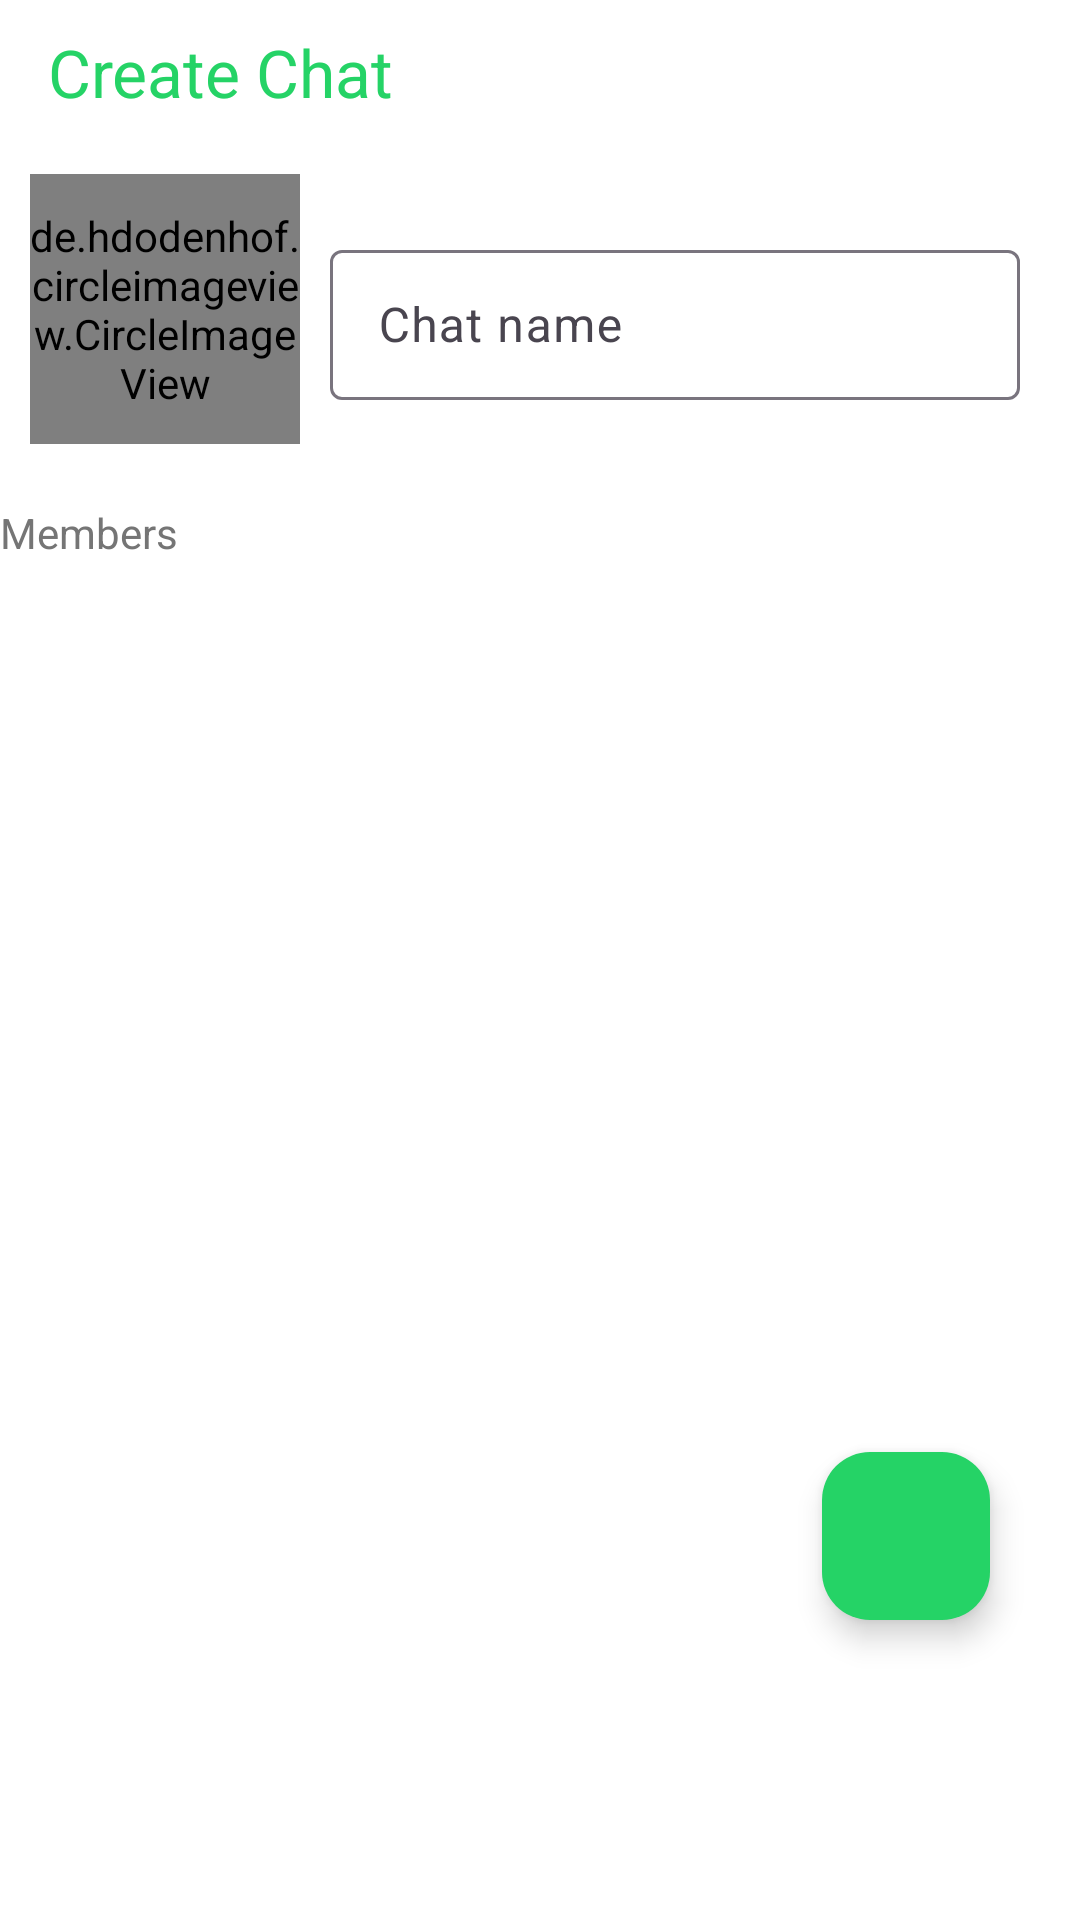

Write the Android layout XML for this screen, with the resource values it uses.
<!-- AndroidManifest.xml: application theme Theme.DreamChat -->
<!-- res/layout/fragment_create_channel.xml -->
<?xml version="1.0" encoding="utf-8"?>
<FrameLayout xmlns:android="http://schemas.android.com/apk/res/android"
    xmlns:app="http://schemas.android.com/apk/res-auto"
    xmlns:tools="http://schemas.android.com/tools"
    android:layout_width="match_parent"
    android:layout_height="match_parent"
    tools:context=".ui.chat_fragments.CreateChannelFragment">


    <androidx.constraintlayout.widget.ConstraintLayout
        android:layout_width="match_parent"
        android:layout_height="match_parent">

        <androidx.appcompat.widget.Toolbar
            android:id="@+id/toolbar"
            android:layout_width="match_parent"
            android:layout_height="48dp"
            android:background="?attr/android:colorBackground"
            app:layout_constraintEnd_toEndOf="parent"
            app:layout_constraintStart_toStartOf="parent"
            app:layout_constraintTop_toTopOf="parent"
            app:popupTheme="@style/ThemeOverlay.AppCompat.Light"
            app:title="Create Chat"
            app:titleTextColor="?attr/colorPrimary" />

        <androidx.constraintlayout.widget.ConstraintLayout
            android:id="@+id/constraintLayout"
            android:layout_width="match_parent"
            android:layout_height="wrap_content"
            app:layout_constraintEnd_toEndOf="parent"
            app:layout_constraintStart_toStartOf="parent"
            app:layout_constraintTop_toBottomOf="@+id/toolbar">

            <de.hdodenhof.circleimageview.CircleImageView
                android:id="@+id/channelImage"
                android:layout_width="90dp"
                android:layout_height="90dp"
                android:layout_marginStart="10dp"
                android:layout_marginTop="10dp"
                android:background="@drawable/round_background"
                android:scaleType="centerCrop"
                android:src="@drawable/baseline_add_a_photo_24"
                app:layout_constraintBottom_toBottomOf="parent"
                app:layout_constraintEnd_toEndOf="parent"
                app:layout_constraintHorizontal_bias="0.0"
                app:layout_constraintStart_toStartOf="parent"
                app:layout_constraintTop_toTopOf="parent"
                app:layout_constraintVertical_bias="0.0" />

            <TextView
                android:id="@+id/tvMembersInfo"
                android:layout_width="match_parent"
                android:layout_height="wrap_content"
                android:layout_marginTop="20dp"
                android:text="Members"
                android:textColor="?attr/android:textColorSecondary"
                app:layout_constraintEnd_toEndOf="parent"
                app:layout_constraintHorizontal_bias="0.045"
                app:layout_constraintStart_toStartOf="parent"
                app:layout_constraintTop_toBottomOf="@+id/channelImage" />

            <com.google.android.material.textfield.TextInputLayout
                android:id="@+id/textInputLayoutChannelName"
                android:layout_width="0dp"
                android:layout_height="wrap_content"
                android:layout_marginStart="10dp"
                android:layout_marginTop="30dp"
                android:layout_marginEnd="20dp"
                app:errorEnabled="true"
                app:layout_constraintEnd_toEndOf="parent"
                app:layout_constraintStart_toEndOf="@+id/channelImage"
                app:layout_constraintTop_toTopOf="parent">

                <com.google.android.material.textfield.TextInputEditText
                    android:id="@+id/etChannelName"
                    android:layout_width="match_parent"
                    android:layout_height="50dp"
                    android:hint="Chat name"
                    android:inputType="text"
                    android:textColor="?attr/android:textColorSecondary"
                    android:theme="@style/CustomEditText" />
            </com.google.android.material.textfield.TextInputLayout>

        </androidx.constraintlayout.widget.ConstraintLayout>

        <androidx.recyclerview.widget.RecyclerView
            android:id="@+id/rvSelectedContacts"
            android:layout_width="411dp"
            android:layout_height="0dp"
            android:layout_marginTop="10dp"
            app:layout_constraintBottom_toBottomOf="parent"
            app:layout_constraintEnd_toEndOf="parent"
            app:layout_constraintHorizontal_bias="0.0"
            app:layout_constraintStart_toStartOf="parent"
            app:layout_constraintTop_toBottomOf="@+id/constraintLayout"
            app:layout_constraintVertical_bias="0.0" />

        <com.google.android.material.floatingactionbutton.FloatingActionButton
            android:id="@+id/fabCreateChannel"
            android:layout_width="wrap_content"
            android:layout_height="wrap_content"
            android:layout_marginEnd="30dp"
            android:layout_marginBottom="100dp"
            android:backgroundTint="?attr/colorPrimary"
            android:clickable="true"
            android:src="@drawable/ic_check"
            app:layout_constraintBottom_toBottomOf="parent"
            app:layout_constraintEnd_toEndOf="parent"
            app:layout_constraintHorizontal_bias="1.0"
            app:layout_constraintStart_toStartOf="parent"
            app:tint="@color/white" />
    </androidx.constraintlayout.widget.ConstraintLayout>

</FrameLayout>
<!-- resources referenced by this layout -->
<resources>
  <color name="white">#FFFFFFFF</color>
  <!-- drawable baseline_add_a_photo_24 (drawable) -->
  <vector xmlns:android="http://schemas.android.com/apk/res/android" android:height="48dp" android:tint="#FFFFFF" android:viewportHeight="24" android:viewportWidth="24" android:width="48dp">
        
      <path android:fillColor="@android:color/white" android:pathData="M3,4V1h2v3h3v2H5v3H3V6H0V4H3zM6,10V7h3V4h7l1.83,2H21c1.1,0 2,0.9 2,2v12c0,1.1 -0.9,2 -2,2H5c-1.1,0 -2,-0.9 -2,-2V10H6zM13,19c2.76,0 5,-2.24 5,-5s-2.24,-5 -5,-5s-5,2.24 -5,5S10.24,19 13,19zM9.8,14c0,1.77 1.43,3.2 3.2,3.2s3.2,-1.43 3.2,-3.2s-1.43,-3.2 -3.2,-3.2S9.8,12.23 9.8,14z"/>
      
  </vector>
  <!-- drawable round_background (drawable) -->
  <?xml version="1.0" encoding="utf-8"?>
  <shape xmlns:android="http://schemas.android.com/apk/res/android">
      <solid android:color="?attr/colorPrimaryVariant" />
      <corners android:radius="40dp" />
  </shape>
  <style name="CustomEditText" parent="Widget.AppCompat.EditText">
          <item name="colorControlNormal">@color/whatsapp_primary</item>
          <item name="colorControlActivated">@color/whatsapp_primary</item>
          <item name="colorControlHighlight">@color/whatsapp_primary</item>
      </style>
  <style name="Theme.DreamChat" parent="Base.Theme.DreamChat" />
  <color name="whatsapp_primary">#075E54</color>
  <style name="Base.Theme.DreamChat" parent="Theme.Material3.DayNight.NoActionBar">
          <item name="colorSecondary">@color/whatsapp_primary</item>
          <item name="colorPrimaryVariant">@color/whatsapp_primary_variant</item>
          <item name="colorPrimary">@color/whatsapp_secondary</item>
          <item name="android:colorBackground">@color/whatsapp_background</item>
          <item name="android:textColor">@color/whatsapp_text</item>
          <item name="android:textColorSecondary">@color/whatsapp_text_secondary</item>
      </style>
  <color name="whatsapp_primary_variant">#128C7E</color>
  <color name="whatsapp_secondary">#25D366</color>
  <color name="whatsapp_background">#FFFFFF</color>
  <color name="whatsapp_text">#000000</color>
  <color name="whatsapp_text_secondary">#757575</color>
</resources>
